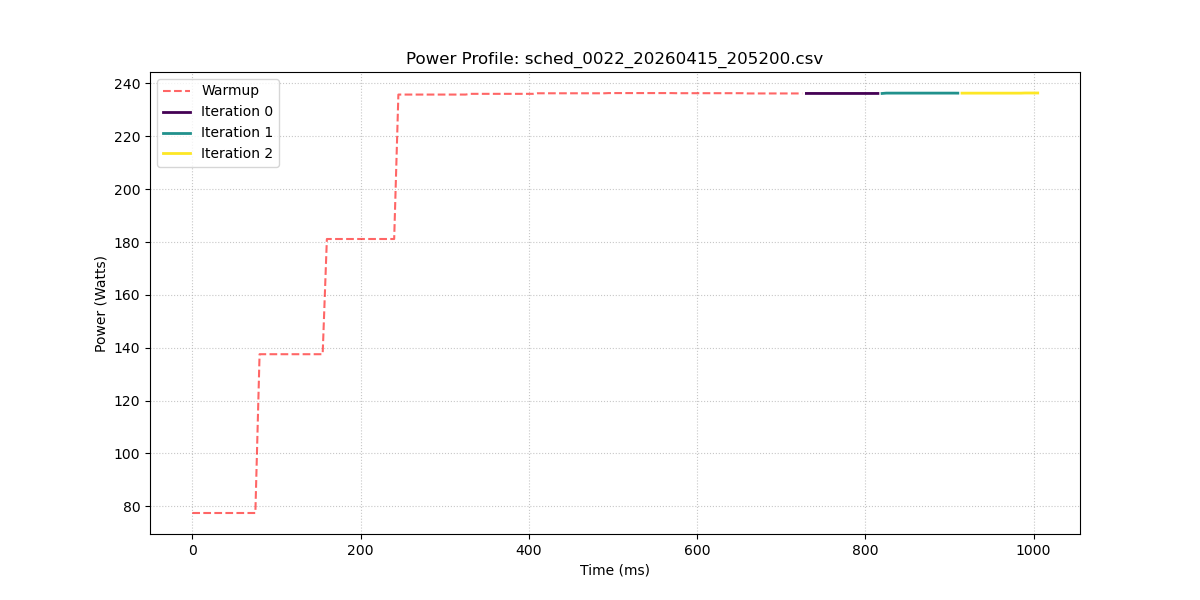

The data file committed next to this chart (first rows):
sample_index, power_w, iteration_id
0, 77.49, -1
1, 77.49, -1
2, 77.49, -1
3, 77.49, -1
4, 77.49, -1
5, 77.49, -1
6, 77.49, -1
7, 77.49, -1
8, 77.49, -1
9, 77.49, -1
10, 77.49, -1
11, 77.49, -1
12, 77.49, -1
13, 77.49, -1
14, 77.49, -1
15, 77.49, -1
16, 137.6, -1
17, 137.6, -1
18, 137.6, -1
19, 137.6, -1
20, 137.6, -1
21, 137.6, -1
22, 137.6, -1
23, 137.6, -1
24, 137.6, -1
25, 137.6, -1
26, 137.6, -1
27, 137.6, -1
28, 137.6, -1
29, 137.6, -1
30, 137.6, -1
31, 137.6, -1
32, 181.1, -1
33, 181.1, -1
34, 181.1, -1
35, 181.1, -1
36, 181.1, -1
37, 181.1, -1
38, 181.1, -1
39, 181.1, -1
40, 181.1, -1
41, 181.1, -1
42, 181.1, -1
43, 181.1, -1
44, 181.1, -1
45, 181.1, -1
46, 181.1, -1
47, 181.1, -1
48, 181.1, -1
49, 235.8, -1
50, 235.8, -1
51, 235.8, -1
52, 235.8, -1
53, 235.8, -1
54, 235.8, -1
55, 235.8, -1
56, 235.8, -1
57, 235.8, -1
58, 235.8, -1
59, 235.8, -1
... 142 more rows
